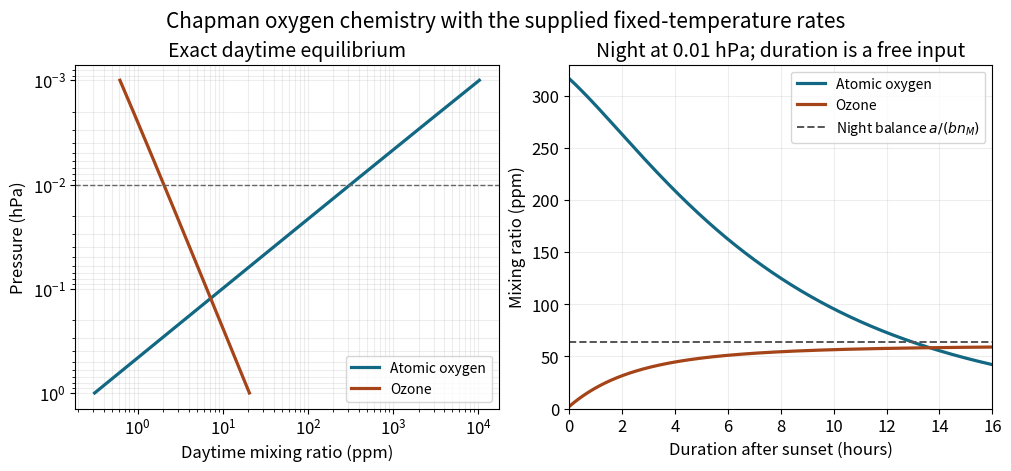

Here is the Python script that generated this plot: (Note: this script raises an exception after producing the figure.)
"""Original explanatory figure. Tested with Python 3.14, NumPy 2.3.5, Matplotlib 3.10.7.
Run from any directory; the only output is a same-basename PNG in that directory.
"""
from pathlib import Path
import numpy as np
import matplotlib
matplotlib.use("Agg")
import matplotlib.pyplot as plt
plt.rcParams.update({"font.size": 12, "axes.titlesize": 14, "figure.facecolor": "white", "axes.facecolor": "white", "savefig.facecolor": "white"})

kb=1.380649e-23;temperature=230.;j2=1e-9;j3=.003;k1=1e-45;b=9.9e-22
p_hpa=np.geomspace(.001,1,600)
n=p_hpa*100/(kb*temperature);n2=.2*n
a=k1*n2*n
x=(j2+np.sqrt(j2*j2+4*k1*n*j2*j3/b))/(2*k1*n)
y=j2*n2/(b*x)
n0=1/(kb*temperature);a0=k1*.2*n0*n0
x0=(j2+np.sqrt(j2*j2+4*k1*n0*j2*j3/b))/(2*k1*n0);y0=j2*.2*n0/(b*x0)
def night(duration_h=16.,dt=5.):
    steps=round(duration_h*3600/dt)
    t=np.arange(steps+1)*dt
    vals=np.empty((steps+1,2));vals[0]=[x0,y0]
    def rhs(z):
        xx,yy=z
        return np.array([-xx*(a0+b*yy),xx*(a0-b*yy)])
    for i in range(steps):
        z=vals[i];v1=rhs(z);v2=rhs(z+dt*v1/2);v3=rhs(z+dt*v2/2);v4=rhs(z+dt*v3)
        vals[i+1]=z+dt*(v1+2*v2+2*v3+v4)/6
    return t/3600,vals/n0*1e6
hours,vmr=night()
fig,axs=plt.subplots(1,2,figsize=(10,4.6),layout='constrained')
axs[0].loglog(x/n*1e6,p_hpa,color='#126782',lw=2.3,label='Atomic oxygen')
axs[0].loglog(y/n*1e6,p_hpa,color='#a44418',lw=2.3,label='Ozone')
axs[0].axhline(.01,color='#666666',lw=1,ls='--')
axs[0].invert_yaxis();axs[0].set(xlabel='Daytime mixing ratio (ppm)',ylabel='Pressure (hPa)',title='Exact daytime equilibrium')
axs[0].legend(fontsize=10);axs[0].grid(alpha=.22,which='both')
axs[1].plot(hours,vmr[:,0],color='#126782',lw=2.3,label='Atomic oxygen')
axs[1].plot(hours,vmr[:,1],color='#a44418',lw=2.3,label='Ozone')
axs[1].axhline(a0/b/n0*1e6,color='#555555',ls='--',lw=1.4,label=r'Night balance $a/(b n_M)$')
axs[1].set(xlabel='Duration after sunset (hours)',ylabel='Mixing ratio (ppm)',title='Night at 0.01 hPa; duration is a free input',xlim=(0,16),ylim=(0,330))
axs[1].legend(fontsize=10);axs[1].grid(alpha=.22)
fig.suptitle('Chapman oxygen chemistry with the supplied fixed-temperature rates',fontsize=15)

fig.savefig(Path.cwd() / Path(__file__).with_suffix('.png').name, dpi=140, facecolor='white', transparent=False)
plt.close(fig)
